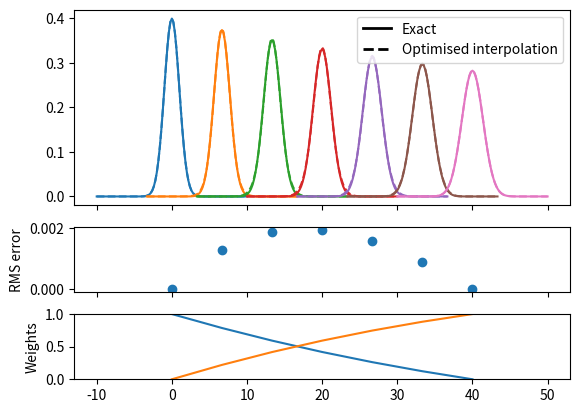

Python code for this plot:
import numpy as np
from scipy.optimize import curve_fit
import matplotlib.pyplot as plt
from matplotlib.lines import Line2D

def gaussian(x, sigma=2, center=0):
    g = np.exp(-0.5 * ((x - center) / sigma)**2) / (sigma * np.sqrt(2 * np.pi))
    return g

margin = 0.05

def plot_optimised_interp(sigma_max=4):
    g1_center = 0
    g2_center = 40
    sigma_min = 1

    x = np.linspace(-10, 10, 101)
    npts = 7

    fig, [ax1, ax2, ax3] = plt.subplots(nrows=3,
                                        sharex=True,
                                        gridspec_kw={
                                            'height_ratios': [3, 1, 1]})
    mix1_list, mix2_list = [], []

    def gaussian_mix(x, w1, w2):
        """Return a linear combination of two Gaussians with weights"""
        return (w1 * gaussian(x, sigma=sigma_min)
                + w2 * gaussian(x, sigma=sigma_max))


    for sigma, color in zip(np.linspace(sigma_min, sigma_max, npts),
                            ['C0', 'C1', 'C2', 'C3', 'C4', 'C5', 'C6']):
        ydata = gaussian(x, sigma=sigma)
        (mix1, mix2), _ = curve_fit(gaussian_mix, x, ydata, p0=[0.5, 0.5])

        x_offset = (g1_center
                    + ((sigma - sigma_min)
                       * (g2_center - g1_center) / (sigma_max - sigma_min)))
        actual = gaussian(x, sigma=sigma)
        est = gaussian_mix(x, mix1, mix2)
        rms = np.sqrt(np.mean((actual - est)**2))
        ax1.plot(x + x_offset, actual, color=color)
        ax1.plot(x + x_offset, est, color=color, linestyle='--')
        ax2.plot([x_offset], [rms], 'o', c='C0')

        mix1_list.append(mix1)
        mix2_list.append(mix2)


    custom_lines = [Line2D([0], [0], color='k', linestyle='-', lw=2),
                    Line2D([0], [0], color='k', linestyle='--', lw=2)]

    ax1.legend(custom_lines, ['Exact', 'Optimised interpolation'])

    ax2.set_ylabel('RMS error')

    ax3.plot(np.linspace(g1_center, g2_center, npts), mix1_list)
    ax3.plot(np.linspace(g1_center, g2_center, npts), mix2_list)
    ax3.set_ylabel('Weights')
    ax3.set_ylim([0, 1])

plot_optimised_interp(sigma_max=np.sqrt(2))